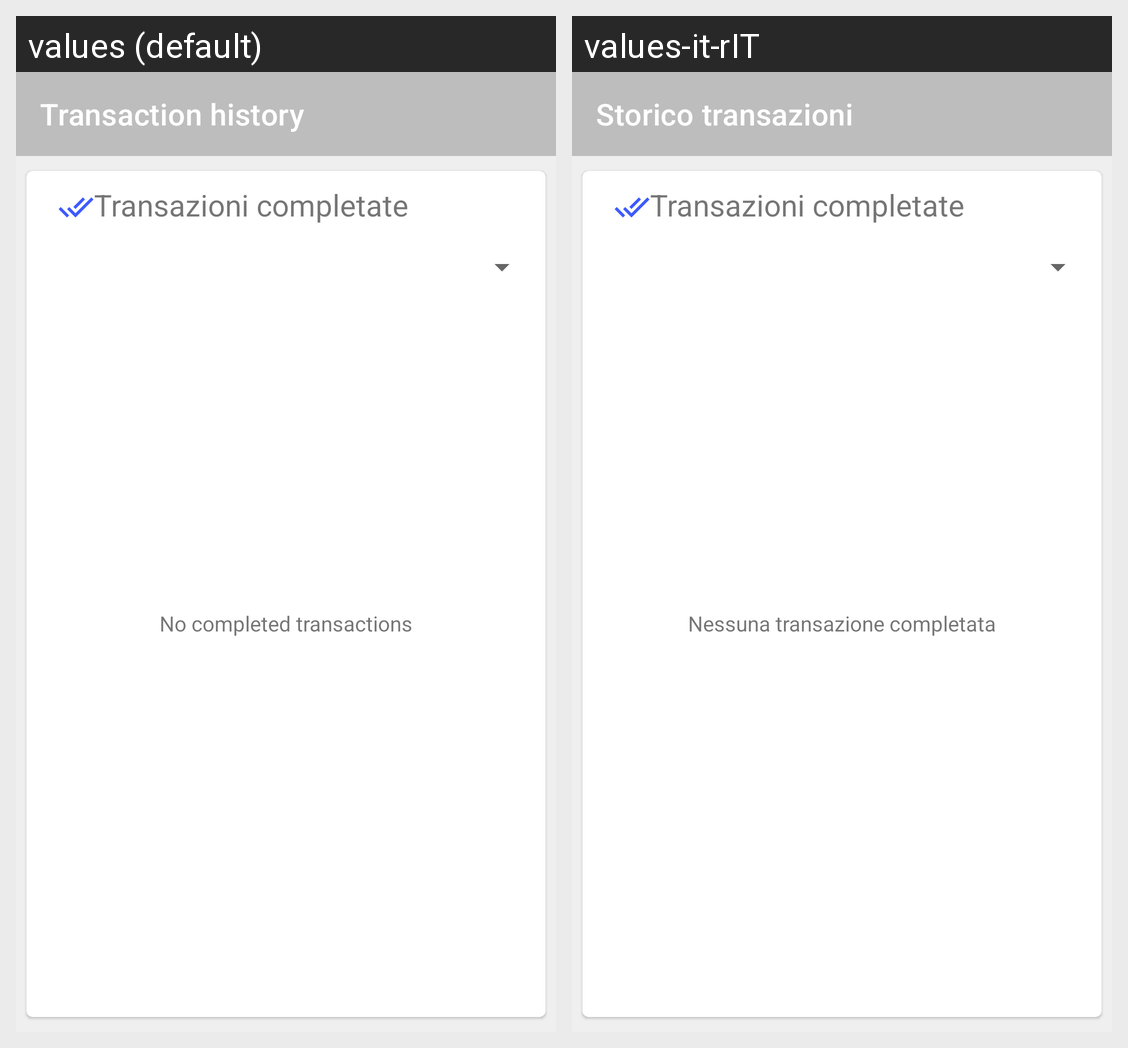

The Android screen above is rendered under two locales of the same app. Produce the string resources it draws, with the default and per-locale values.
Android screen res/layout/activity_storico.xml rendered under 2 locales, left to right: values (default), values-it-rIT. Device: Nexus 5 (rendered at 1080×1920; each locale shown at half size, 540×960, under a caption strip naming it); theme Theme.QuickBalance.
Strings drawn on this screen, with the default value and each locale's value (text and hints the layout hard-codes, and strings that could not be matched under every locale, appear in the picture but are not listed):

transaction_history
  values: Transaction history
  values-it-rIT: Storico transazioni

no_completed_transactions
  values: No completed transactions
  values-it-rIT: Nessuna transazione completata
